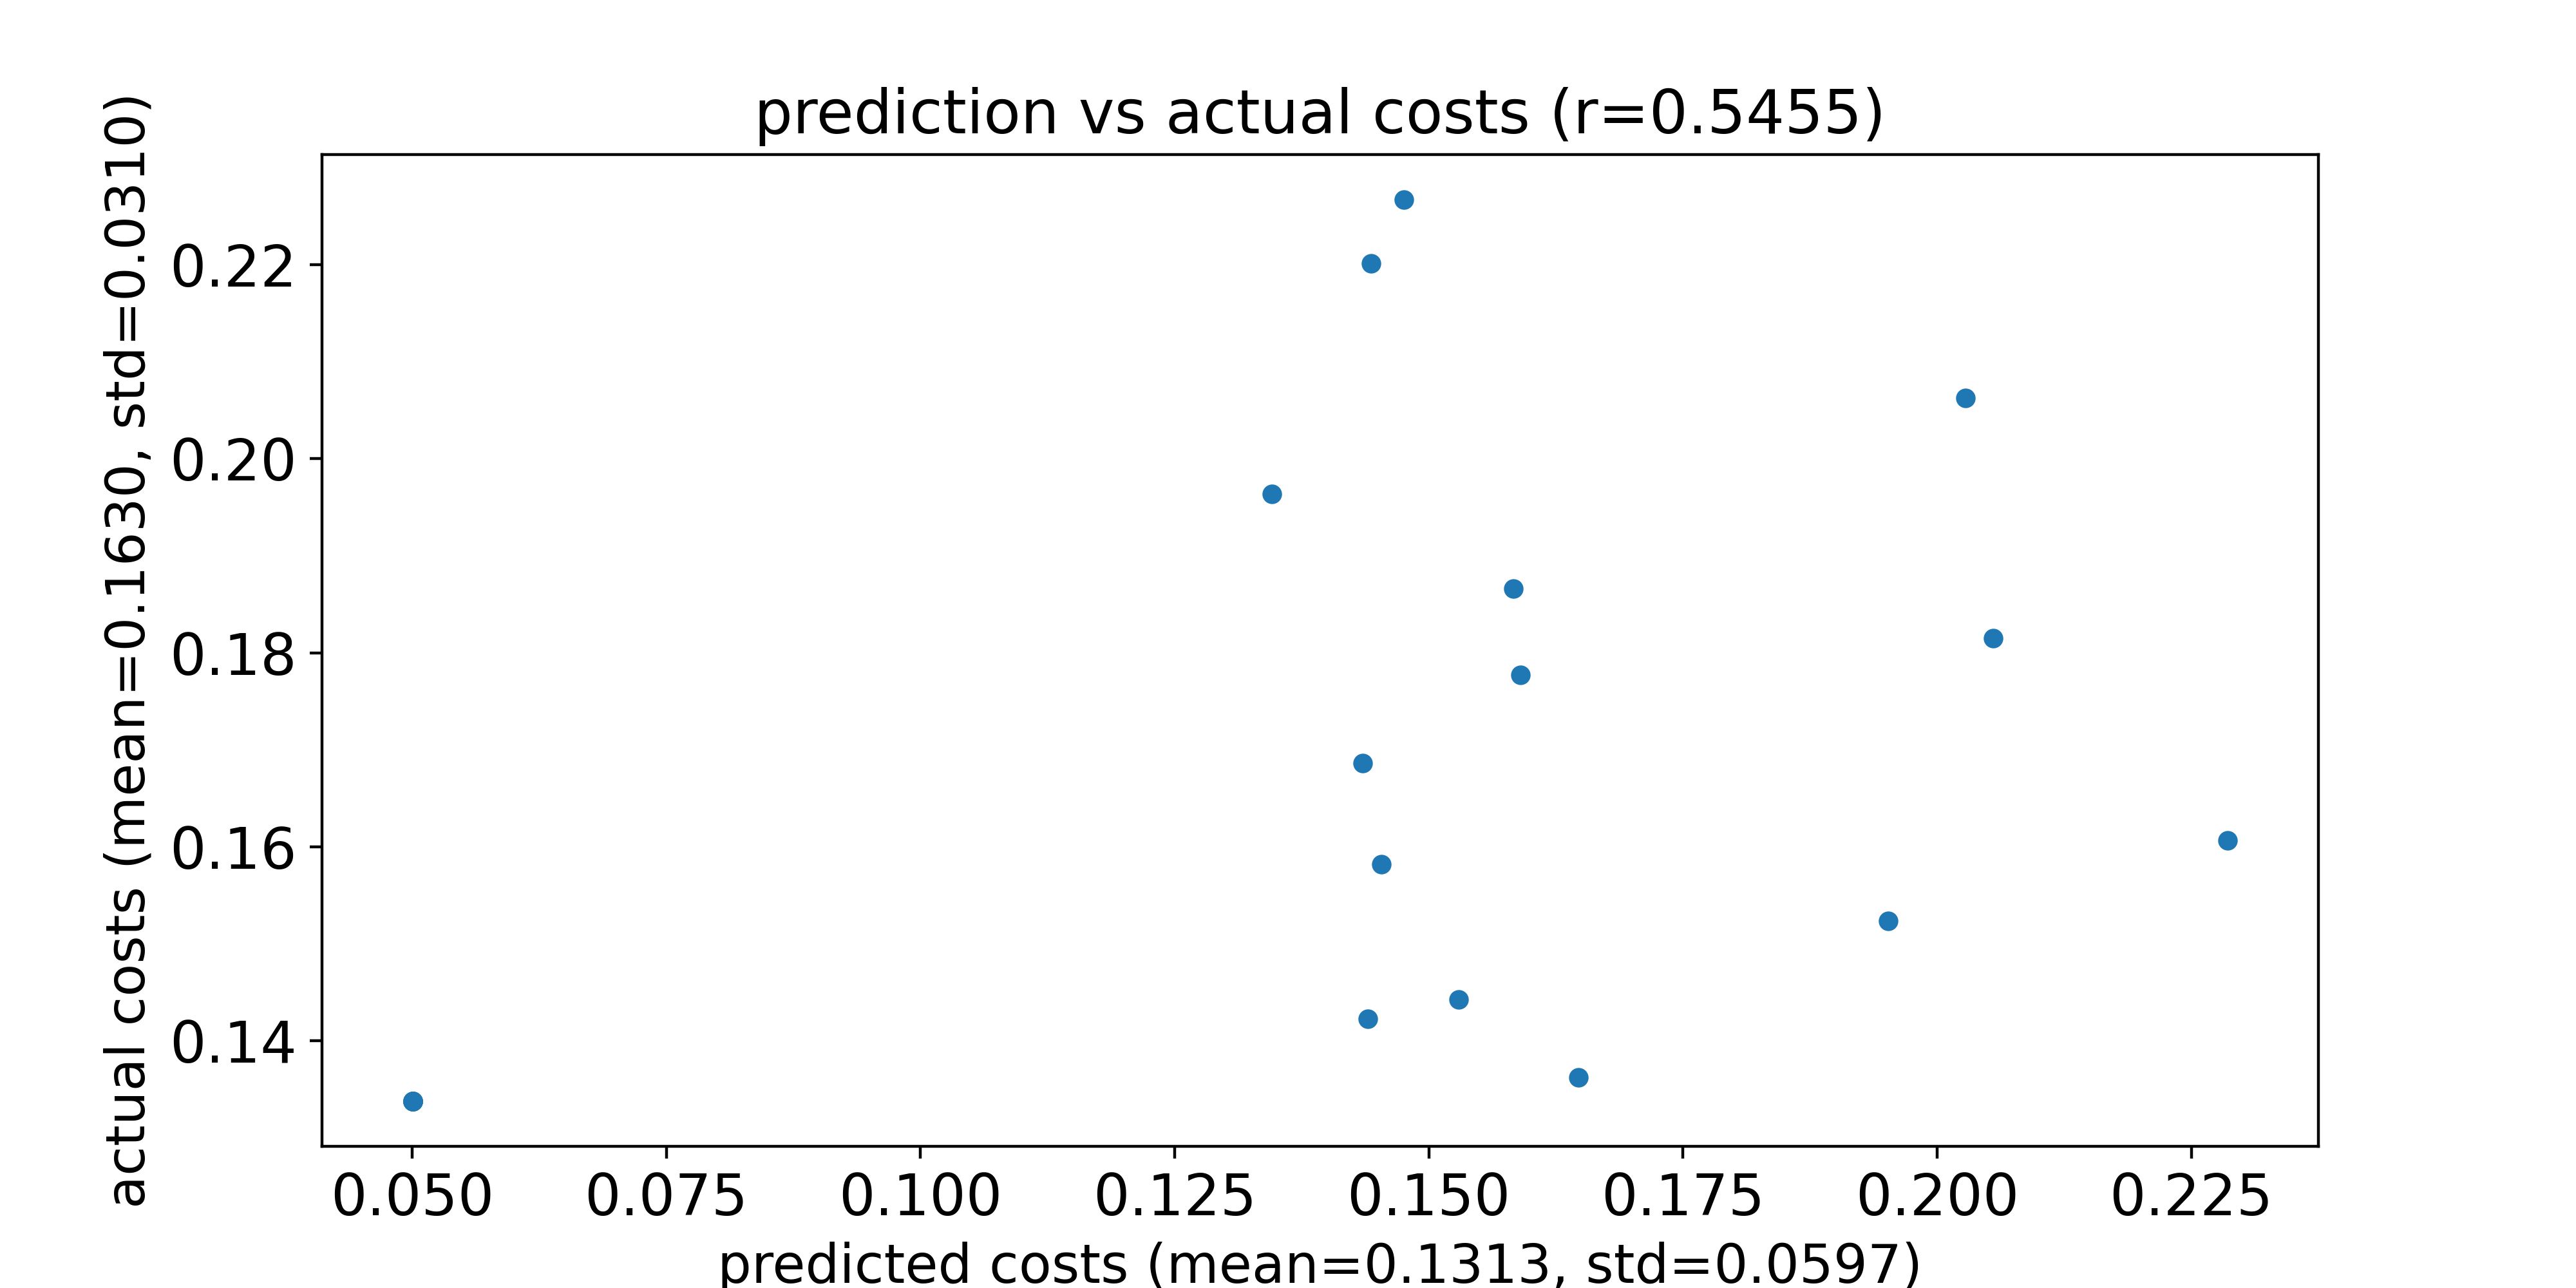

Values plotted in this chart, from the file beside it:
predicted costs, actual costs
0.159, 0.1777
0.1435, 0.1686
0.1453, 0.1582
0.2286, 0.1607
0.1529, 0.1442
0.2055, 0.1815
0.1648, 0.1362
0.1443, 0.2201
0.1476, 0.2267
0.144, 0.1422
0.1346, 0.1963
0.2028, 0.2062
0.1952, 0.1523
0.1583, 0.1866
0.05006, 0.1338
0.05006, 0.1338
0.05006, 0.1338
0.05006, 0.1338
0.05006, 0.1338
0.05006, 0.1338
